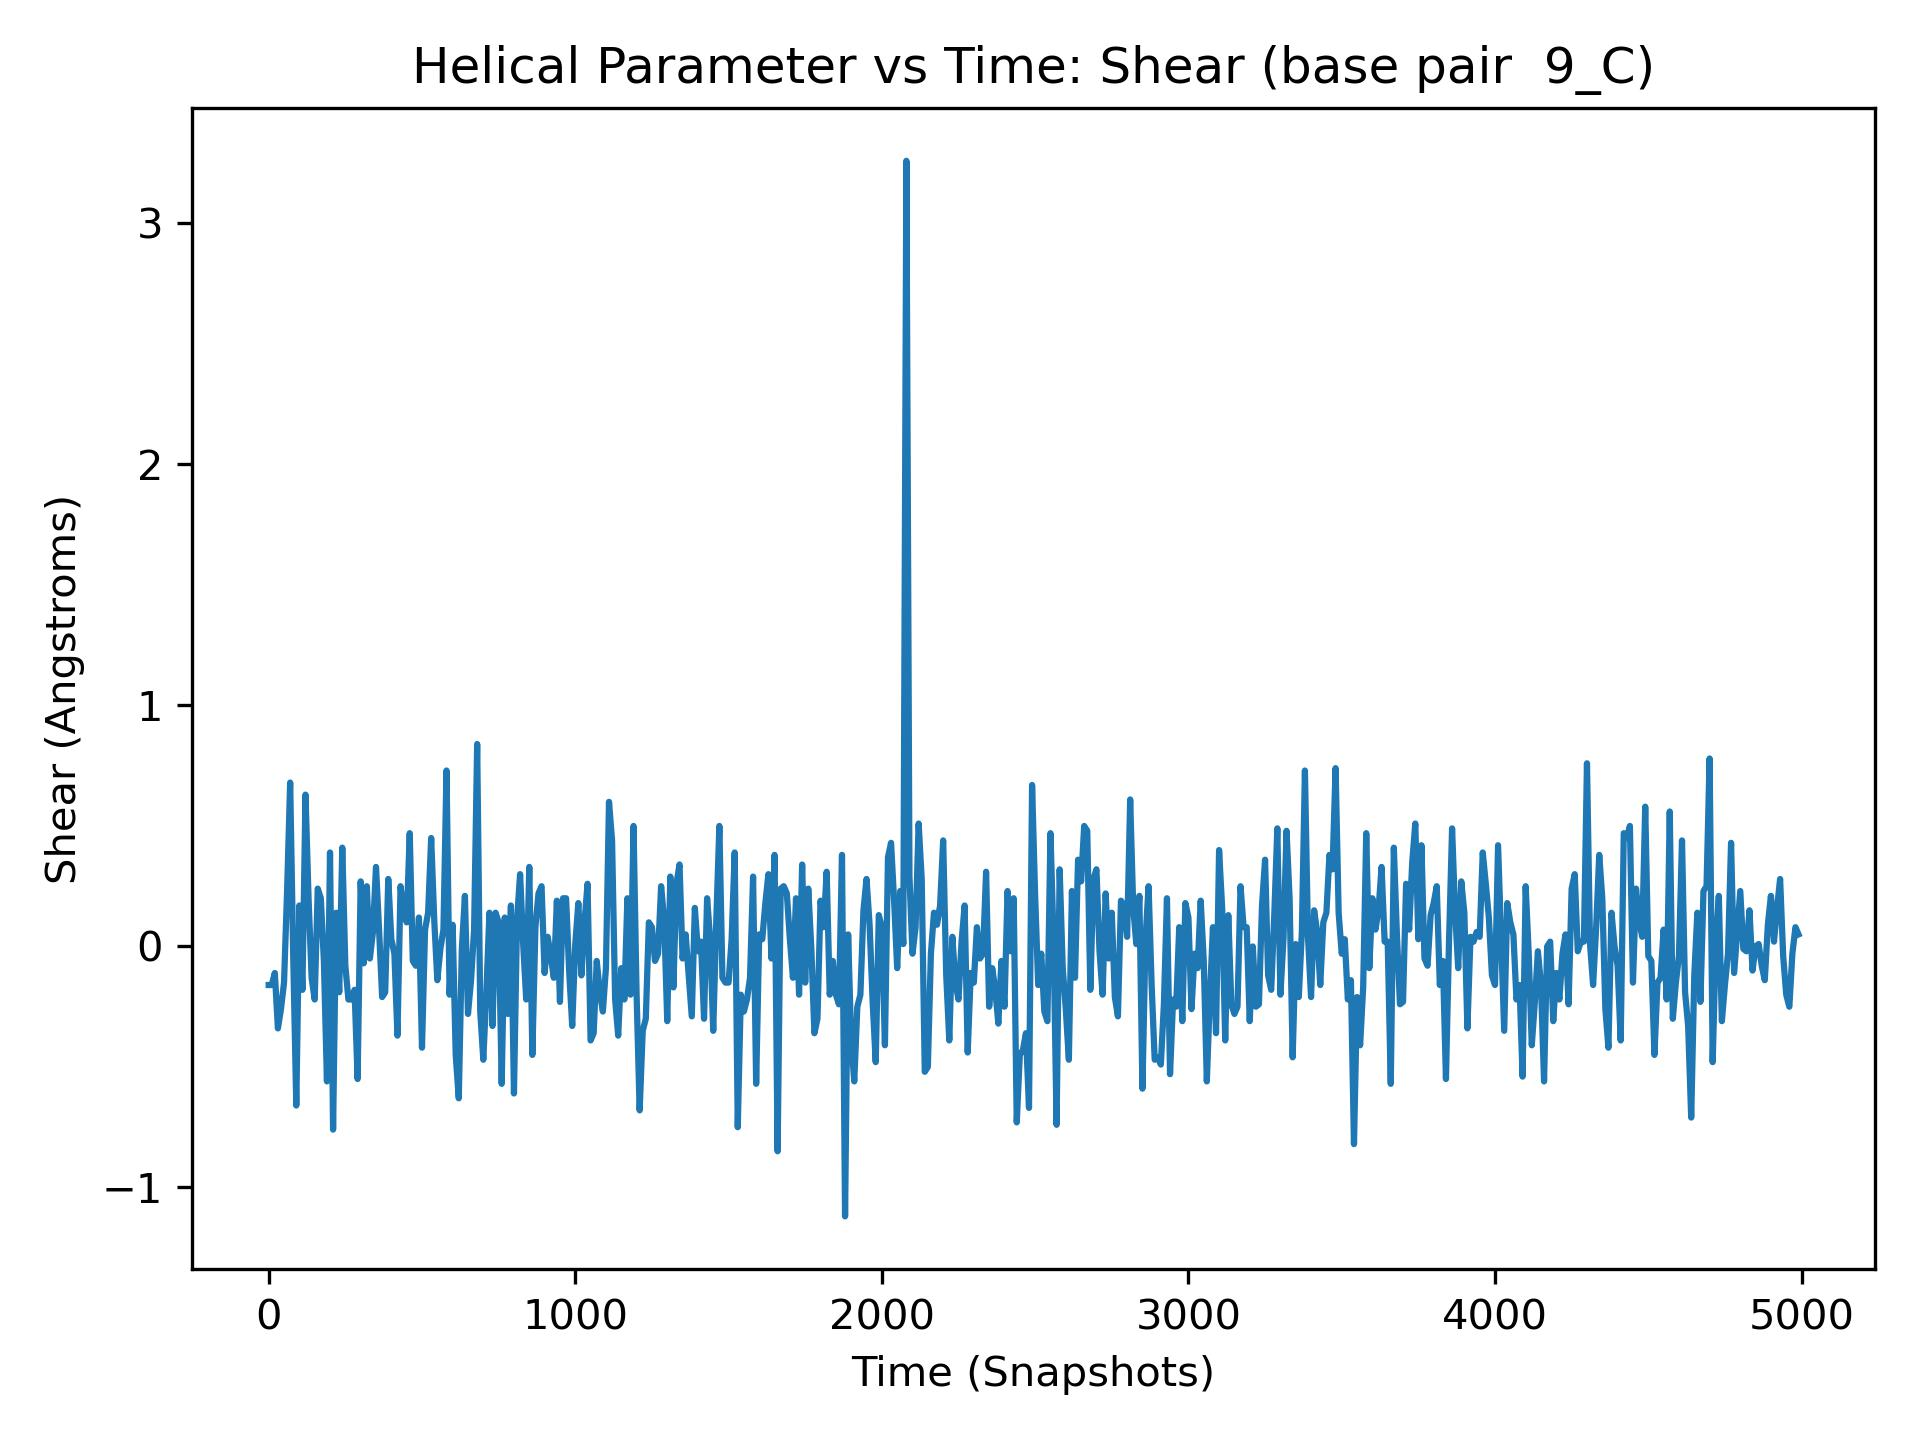

Values plotted in this chart, from the file beside it:
, 9_C
0, -0.16
1, 0.06
2, -0.26
3, 0.26
4, 0.07
5, 0.11
6, 0.6
7, -0.01
8, 0.21
9, 0.09
10, -0.16
11, -0.42
12, -0.07
13, -0.16
14, 0.11
15, -0.34
16, 0.66
17, -0.42
18, -0.09
19, -0.35
20, -0.11
21, 0.65
22, 0.13
23, -0.13
24, 0.35
25, -0.76
26, -0.03
27, 0.39
28, -0.05
29, -0.3
30, -0.34
31, -0.35
32, 0.63
33, -0.17
34, 0.16
35, 0.36
36, 0.16
37, -0.23
38, 0.58
39, -0.38
40, -0.26
41, -0.59
42, -0.9
43, -0.02
44, 0.38
45, -0.09
46, -0.45
47, -0.01
48, -0.36
49, 0.0
50, -0.15
51, -0.02
52, -0.31
53, 0.23
54, 0.05
55, 0.06
56, 0.19
57, -0.01
58, -0.03
59, 0.33
... 4,940 more rows
